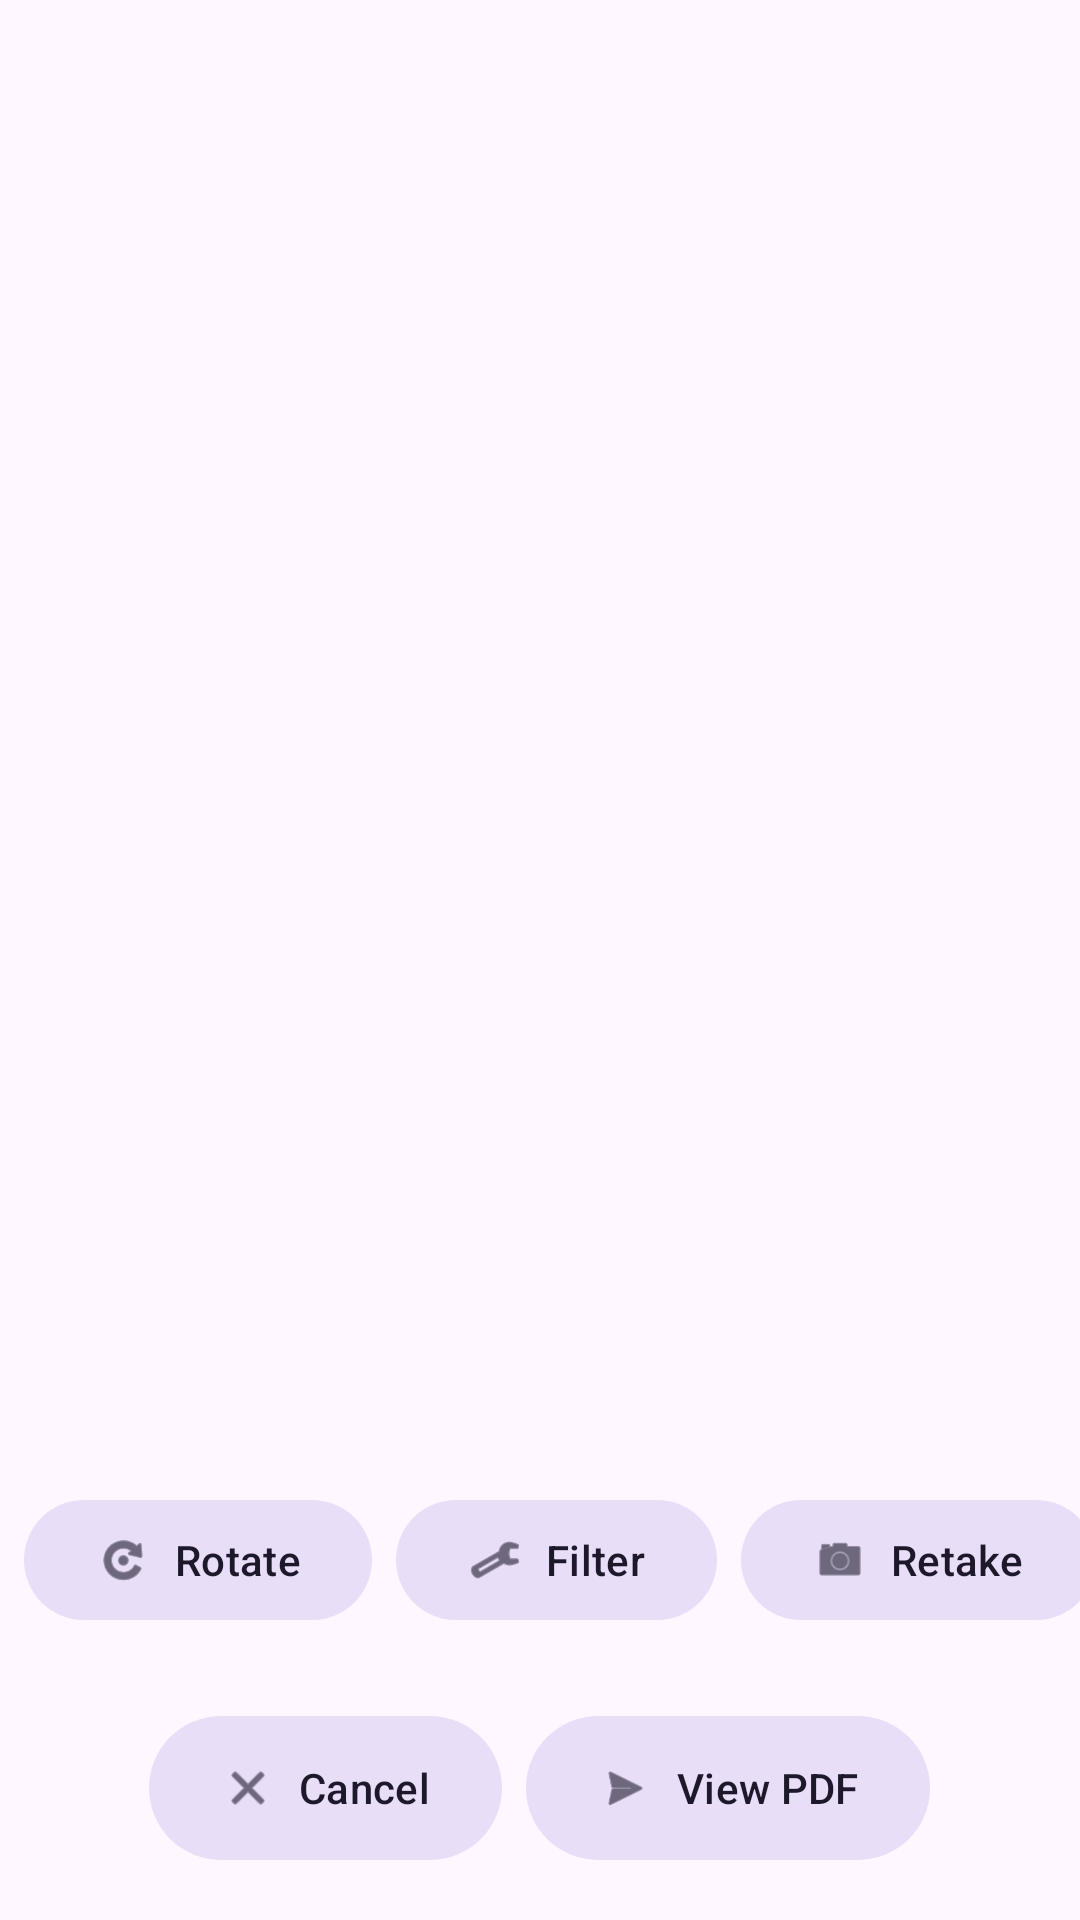

Produce the Android XML layout that renders to this screen, including the resource entries it uses.
<!-- AndroidManifest.xml: application theme Theme.DocumentsApp -->
<!-- res/layout/fragment_edit_images.xml -->
<?xml version="1.0" encoding="utf-8"?>
<androidx.constraintlayout.widget.ConstraintLayout xmlns:android="http://schemas.android.com/apk/res/android"
    xmlns:app="http://schemas.android.com/apk/res-auto"
    xmlns:tools="http://schemas.android.com/tools"
    android:layout_width="match_parent"
    android:layout_height="match_parent"
    tools:context=".EditImagesFragment">

    <LinearLayout
        android:id="@+id/layout_bw_threshold"
        android:layout_width="0dp"
        android:layout_height="wrap_content"
        android:orientation="horizontal"
        android:gravity="center_vertical"
        android:padding="8dp"
        android:background="?attr/colorSurfaceContainer"
        android:visibility="gone"
        app:layout_constraintTop_toTopOf="parent"
        app:layout_constraintStart_toStartOf="parent"
        app:layout_constraintEnd_toEndOf="parent">

        <TextView
            android:layout_width="wrap_content"
            android:layout_height="wrap_content"
            android:text="@string/label_bw_threshold"
            android:layout_marginStart="8dp"
            android:layout_marginEnd="8dp"/>

        <SeekBar
            android:id="@+id/seekbar_bw_threshold"
            android:layout_width="0dp"
            android:layout_height="wrap_content"
            android:layout_weight="1"
            android:max="255"
            android:progress="128"/>

        <TextView
            android:id="@+id/text_bw_threshold_value"
            android:layout_width="48dp"
            android:layout_height="wrap_content"
            android:gravity="center"
            android:text="128"/>

    </LinearLayout>

    <androidx.recyclerview.widget.RecyclerView
        android:id="@+id/recycler_pdf_pages"
        android:layout_width="0dp"
        android:layout_height="0dp"
        android:layout_margin="0dp"
        android:background="@android:color/transparent"
        android:clipChildren="false"
        android:clipToPadding="false"
        app:layout_constraintBottom_toTopOf="@+id/scroll_page_actions"
        app:layout_constraintEnd_toEndOf="parent"
        app:layout_constraintStart_toStartOf="parent"
        app:layout_constraintTop_toBottomOf="@id/layout_bw_threshold" />

    <androidx.recyclerview.widget.RecyclerView
        android:id="@+id/recycler_filters"
        android:layout_width="0dp"
        android:layout_height="wrap_content"
        android:visibility="gone"
        android:padding="8dp"
        android:clipToPadding="false"
        android:background="@android:color/transparent"
        app:layout_constraintBottom_toBottomOf="@id/recycler_pdf_pages"
        app:layout_constraintEnd_toEndOf="parent"
        app:layout_constraintStart_toStartOf="parent" />

    <HorizontalScrollView
        android:id="@+id/scroll_page_actions"
        android:layout_width="0dp"
        android:layout_height="wrap_content"
        android:scrollbars="none"
        android:fillViewport="true"
        app:layout_constraintBottom_toTopOf="@id/bottom_actions_container"
        app:layout_constraintEnd_toEndOf="parent"
        app:layout_constraintStart_toStartOf="parent">

        <LinearLayout
            android:layout_width="match_parent"
            android:layout_height="wrap_content"
            android:orientation="horizontal"
            android:gravity="center"
            android:padding="8dp">

            <com.google.android.material.button.MaterialButton
                android:id="@+id/button_page_rotate"
                style="@style/Widget.Material3.Button.TonalButton"
                android:layout_width="wrap_content"
                android:layout_height="48dp"
                android:layout_marginEnd="8dp"
                android:text="@string/action_rotate"
                app:icon="@android:drawable/ic_menu_rotate" />

            <com.google.android.material.button.MaterialButton
                android:id="@+id/button_page_filter"
                style="@style/Widget.Material3.Button.TonalButton"
                android:layout_width="wrap_content"
                android:layout_height="48dp"
                android:layout_marginEnd="8dp"
                android:text="@string/action_filter"
                app:icon="@android:drawable/ic_menu_manage" />

            <com.google.android.material.button.MaterialButton
                android:id="@+id/button_page_retake"
                style="@style/Widget.Material3.Button.TonalButton"
                android:layout_width="wrap_content"
                android:layout_height="48dp"
                android:text="@string/action_retake"
                app:icon="@android:drawable/ic_menu_camera" />

        </LinearLayout>
    </HorizontalScrollView>

    <LinearLayout
        android:id="@+id/bottom_actions_container"
        android:layout_width="0dp"
        android:layout_height="wrap_content"
        android:orientation="horizontal"
        android:gravity="center"
        android:padding="16dp"
        app:layout_constraintBottom_toBottomOf="parent"
        app:layout_constraintEnd_toEndOf="parent"
        app:layout_constraintStart_toStartOf="parent">

        <com.google.android.material.button.MaterialButton
            android:id="@+id/button_cancel"
            style="@style/Widget.Material3.Button.TonalButton"
            android:layout_width="wrap_content"
            android:layout_height="56dp"
            android:layout_marginEnd="8dp"
            android:text="@string/action_cancel"
            app:icon="@android:drawable/ic_menu_close_clear_cancel" />

        <com.google.android.material.button.MaterialButton
            android:id="@+id/button_done"
            style="@style/Widget.Material3.Button.TonalButton"
            android:layout_width="wrap_content"
            android:layout_height="56dp"
            android:text="@string/action_view_pdf"
            app:icon="@android:drawable/ic_menu_send" />
    </LinearLayout>

</androidx.constraintlayout.widget.ConstraintLayout>
<!-- resources referenced by this layout -->
<resources>
  <string name="action_cancel">Cancel</string>
  <string name="action_filter">Filter</string>
  <string name="action_retake">Retake</string>
  <string name="action_rotate">Rotate</string>
  <string name="action_view_pdf">View PDF</string>
  <string name="label_bw_threshold">B&amp;W Threshold</string>
  <style name="Theme.DocumentsApp" parent="Base.Theme.DocumentsApp">
          
          <item name="colorPrimary">@color/purple_500</item>
          <item name="colorPrimaryVariant">@color/purple_700</item>
          <item name="colorOnPrimary">@color/white</item>
          
          <item name="colorSecondary">@color/teal_200</item>
          <item name="colorSecondaryVariant">@color/teal_700</item>
          <item name="colorOnSecondary">@color/black</item>
          
          <item name="android:statusBarColor">?attr/colorPrimaryVariant</item>
          
      </style>
  <style name="Base.Theme.DocumentsApp" parent="Theme.Material3.DayNight.NoActionBar">
          
          
      </style>
  <!-- not gathered from this repository: default colours our renderer supplied (Android Studio template values) -->
  <color name="purple_500">#FF6200EE</color>
  <color name="purple_700">#FF3700B3</color>
  <color name="teal_200">#FF03DAC5</color>
  <color name="teal_700">#FF018786</color>
  <color name="black">#FF000000</color>
  <color name="white">#FFFFFFFF</color>
</resources>
